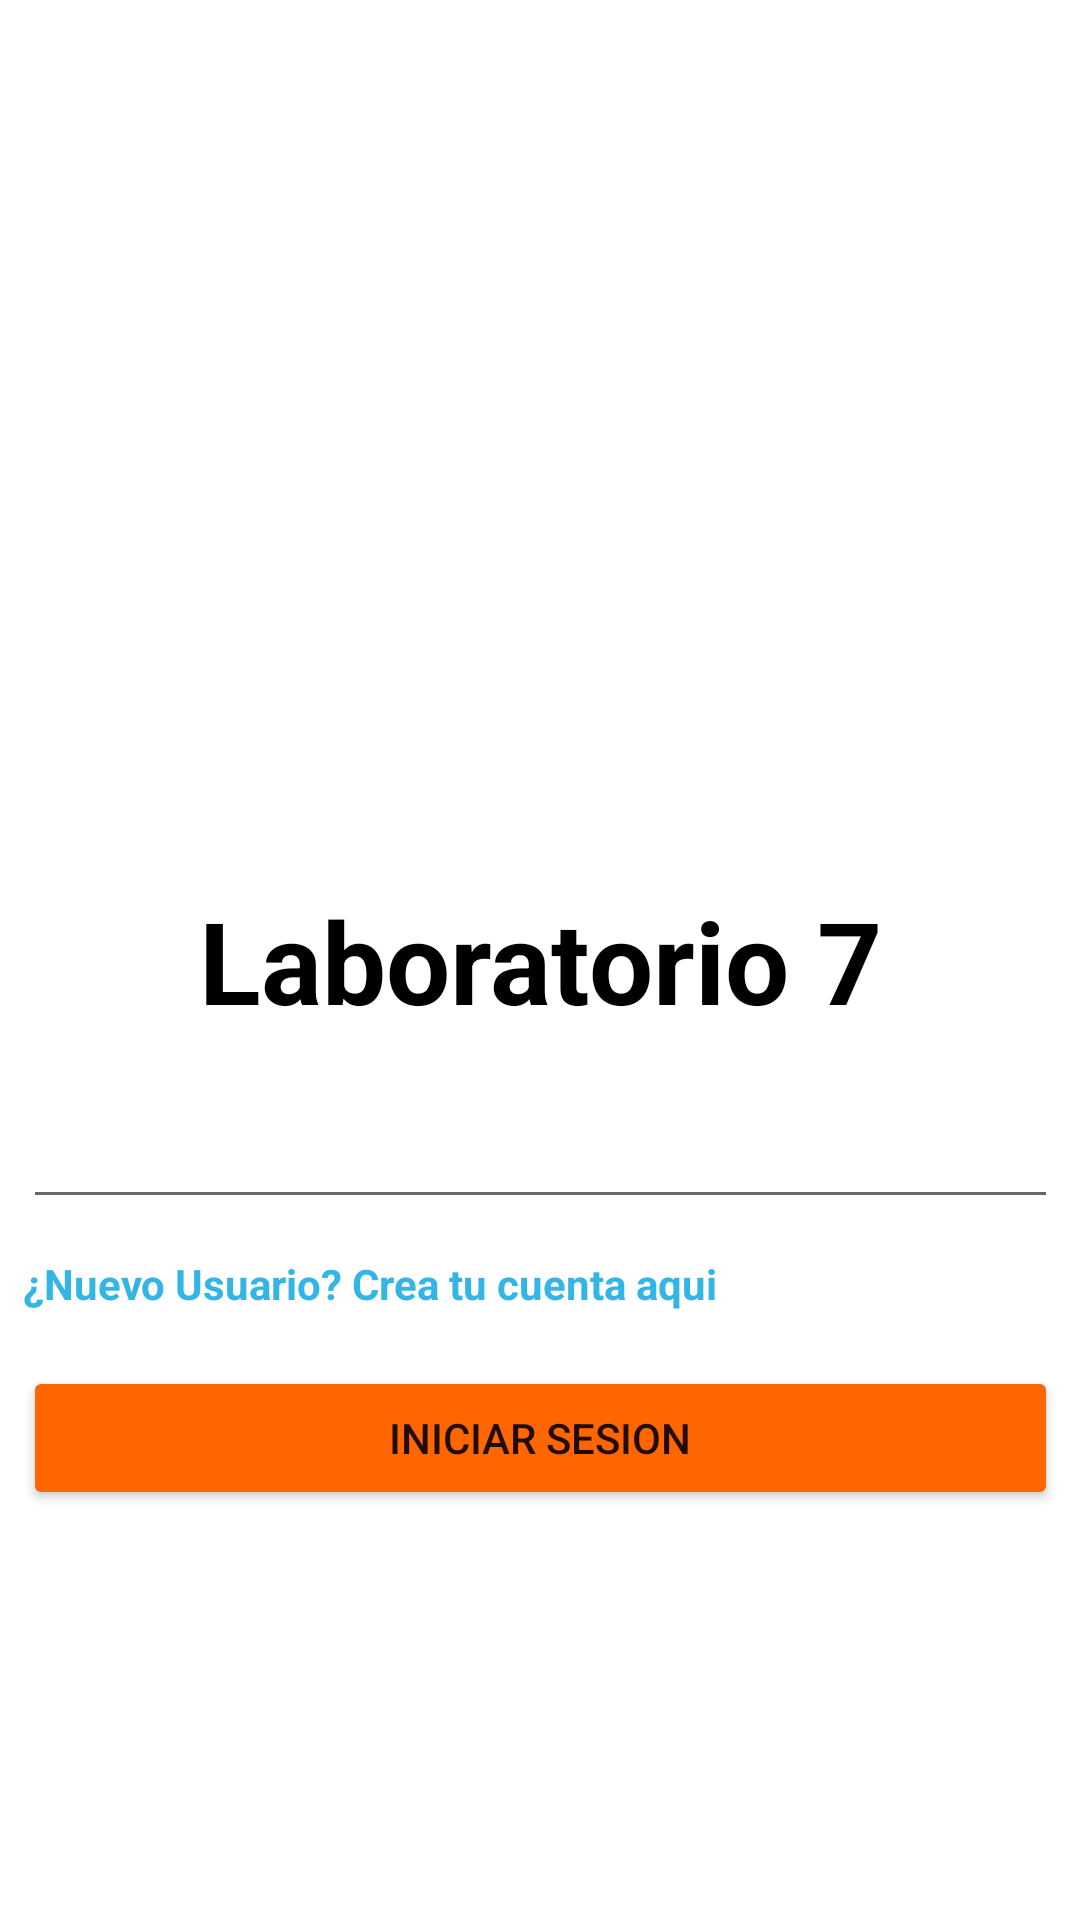

Write the Android layout XML for this screen, with the resource values it uses.
<!-- AndroidManifest.xml: application theme Theme.Laboratorio_71 -->
<!-- res/layout/fragment_home_.xml -->
<?xml version="1.0" encoding="utf-8"?>
<androidx.constraintlayout.widget.ConstraintLayout xmlns:android="http://schemas.android.com/apk/res/android"
    xmlns:app="http://schemas.android.com/apk/res-auto"
    xmlns:tools="http://schemas.android.com/tools"
    android:layout_width="match_parent"
    android:layout_height="match_parent"
    tools:context=".Home_F">

    <TextView
        android:id="@+id/textView"
        android:layout_width="wrap_content"
        android:layout_height="wrap_content"
        android:text="Laboratorio 7"
        android:textSize="38dp"
        android:textStyle="bold"
        android:textColor="@color/black"
        app:layout_constraintBottom_toBottomOf="parent"
        app:layout_constraintEnd_toEndOf="parent"
        app:layout_constraintStart_toStartOf="parent"
        app:layout_constraintTop_toTopOf="parent" />

    <com.google.android.material.textfield.TextInputEditText
        android:id="@+id/text_loginFragment_email"
        android:layout_width="345dp"
        android:layout_height="43dp"
        android:layout_marginTop="18dp"
        app:helperText="hola"
        app:layout_constraintEnd_toEndOf="parent"
        app:layout_constraintStart_toStartOf="parent"
        app:layout_constraintTop_toBottomOf="@+id/textView" />

    <Button
        android:id="@+id/button"
        android:layout_width="345dp"
        android:layout_height="wrap_content"
        android:backgroundTint="#FF6600"
        android:text="Iniciar sesion"
        app:layout_constraintEnd_toEndOf="parent"
        app:layout_constraintStart_toStartOf="parent"
        android:layout_marginTop="18dp"
        app:layout_constraintTop_toBottomOf="@+id/text_click" />

    <TextView
        android:id="@+id/text_click"
        android:layout_width="wrap_content"
        android:layout_height="wrap_content"
        android:layout_marginTop="12dp"
        android:clickable="true"
        android:focusable="true"
        android:text="¿Nuevo Usuario? Crea tu cuenta aqui"
        android:textColor="@android:color/holo_blue_light"
        android:textStyle="bold"

        app:layout_constraintStart_toStartOf="@+id/text_loginFragment_email"
        app:layout_constraintTop_toBottomOf="@+id/text_loginFragment_email"
        tools:ignore="TextContrastCheck" />


</androidx.constraintlayout.widget.ConstraintLayout>
<!-- resources referenced by this layout -->
<resources>
  <style name="Theme.Laboratorio_71" parent="Theme.MaterialComponents.DayNight.DarkActionBar">
          
          <item name="colorPrimary">@color/purple_500</item>
          <item name="colorPrimaryVariant">@color/purple_700</item>
          <item name="colorOnPrimary">@color/white</item>
          
          <item name="colorSecondary">@color/teal_200</item>
          <item name="colorSecondaryVariant">@color/teal_700</item>
          <item name="colorOnSecondary">@color/black</item>
          
          <item name="android:statusBarColor" tools:targetApi="l">?attr/colorPrimaryVariant</item>
          
      </style>
  <!-- not gathered from this repository: default colours our renderer supplied (Android Studio template values) -->
  <color name="purple_500">#FF6200EE</color>
  <color name="purple_700">#FF3700B3</color>
  <color name="teal_200">#FF03DAC5</color>
  <color name="teal_700">#FF018786</color>
  <color name="black">#FF000000</color>
  <color name="white">#FFFFFFFF</color>
</resources>
